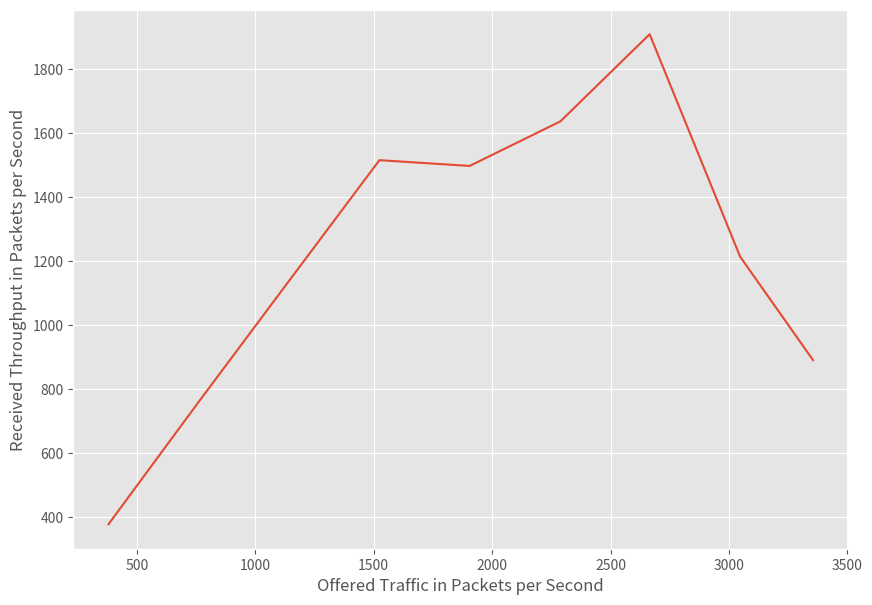

Recreate this plot in Python. (Note: this script raises an exception after producing the figure.)
import re
import pandas as pd 
import numpy as numpy
import matplotlib.pyplot as plt 
import matplotlib as mpl
from scipy.stats import gaussian_kde
mpl.style.use('ggplot')
import seaborn as sns


offered_tp=[22858,45714,68585,91457,114333,137286,159911,182868,201314]
received_tp=[22775,45717,68357,90946,89820,98179,114534,72869,53460]


   


def pandas(list1,list2):
# This function creates a pandas series and creates plot of latency list and also a KDE    
    for i in range(len(list1)):
        list1[i]=list1[i]//60
        list2[i]=list2[i]//60
    print(list1,list2)

    # Save the latency_list in a panda series
    fig = plt.figure(figsize =(10, 7))
    plt.plot(list1,list2)
    plt.ylabel('Received Throughput in Packets per Second')
    plt.xlabel('Offered Traffic in Packets per Second')
    plt.savefig("Pictures/Increased_TP.png")


pandas(offered_tp,received_tp)